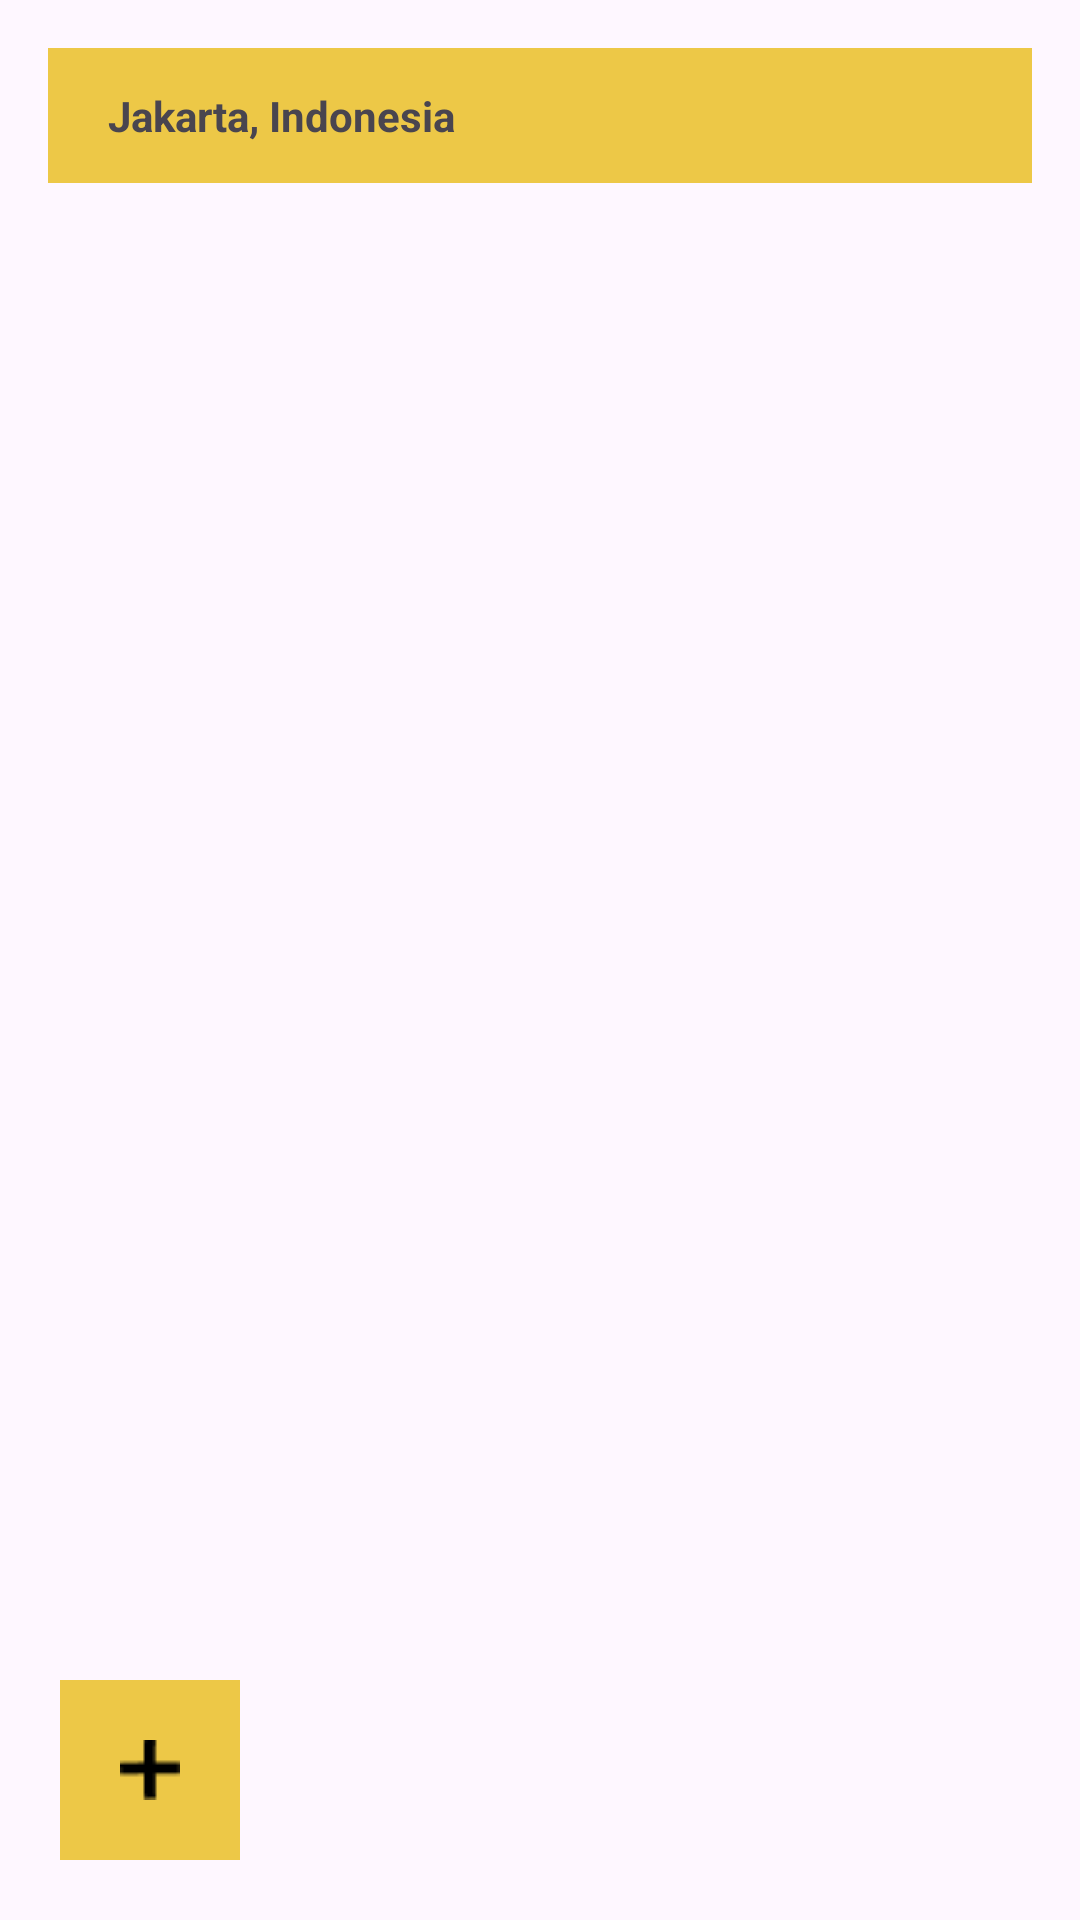

Here is an Android app screen rendered from its layout file. Give the layout XML and the strings, colors and styles it references.
<!-- AndroidManifest.xml: application theme Theme.NoteMate -->
<!-- res/layout/activity_main.xml -->
<RelativeLayout xmlns:android="http://schemas.android.com/apk/res/android"
    android:layout_width="match_parent"
    android:layout_height="match_parent">

    <TextView
        android:id="@+id/location"
        android:layout_width="match_parent"
        android:layout_height="45dp"
        android:layout_margin="16dp"
        android:background="#EDC847"
        android:gravity="center_vertical"
        android:paddingLeft="20dp"
        android:text="Jakarta, Indonesia"
        android:textStyle="bold"/>

    <androidx.recyclerview.widget.RecyclerView
        android:id="@+id/rvNotes"
        android:layout_width="match_parent"
        android:layout_height="wrap_content"
        android:layout_below="@id/location"
        android:layout_marginTop="20dp"/>

    <ImageButton
        android:id="@+id/btnAdd"
        android:layout_width="60dp"
        android:layout_height="60dp"
        android:layout_alignParentBottom="true"
        android:layout_margin="20dp"
        android:background="#EDC847"
        android:src="@drawable/tandatambah"
        android:scaleType="centerInside"/>
</RelativeLayout>
<!-- resources referenced by this layout -->
<resources>
  <!-- drawable tandatambah: png bitmap (drawable, 236 bytes) -->
  <style name="Theme.NoteMate" parent="Base.Theme.NoteMate" />
  <style name="Base.Theme.NoteMate" parent="Theme.Material3.DayNight.NoActionBar">
          
          
      </style>
</resources>
